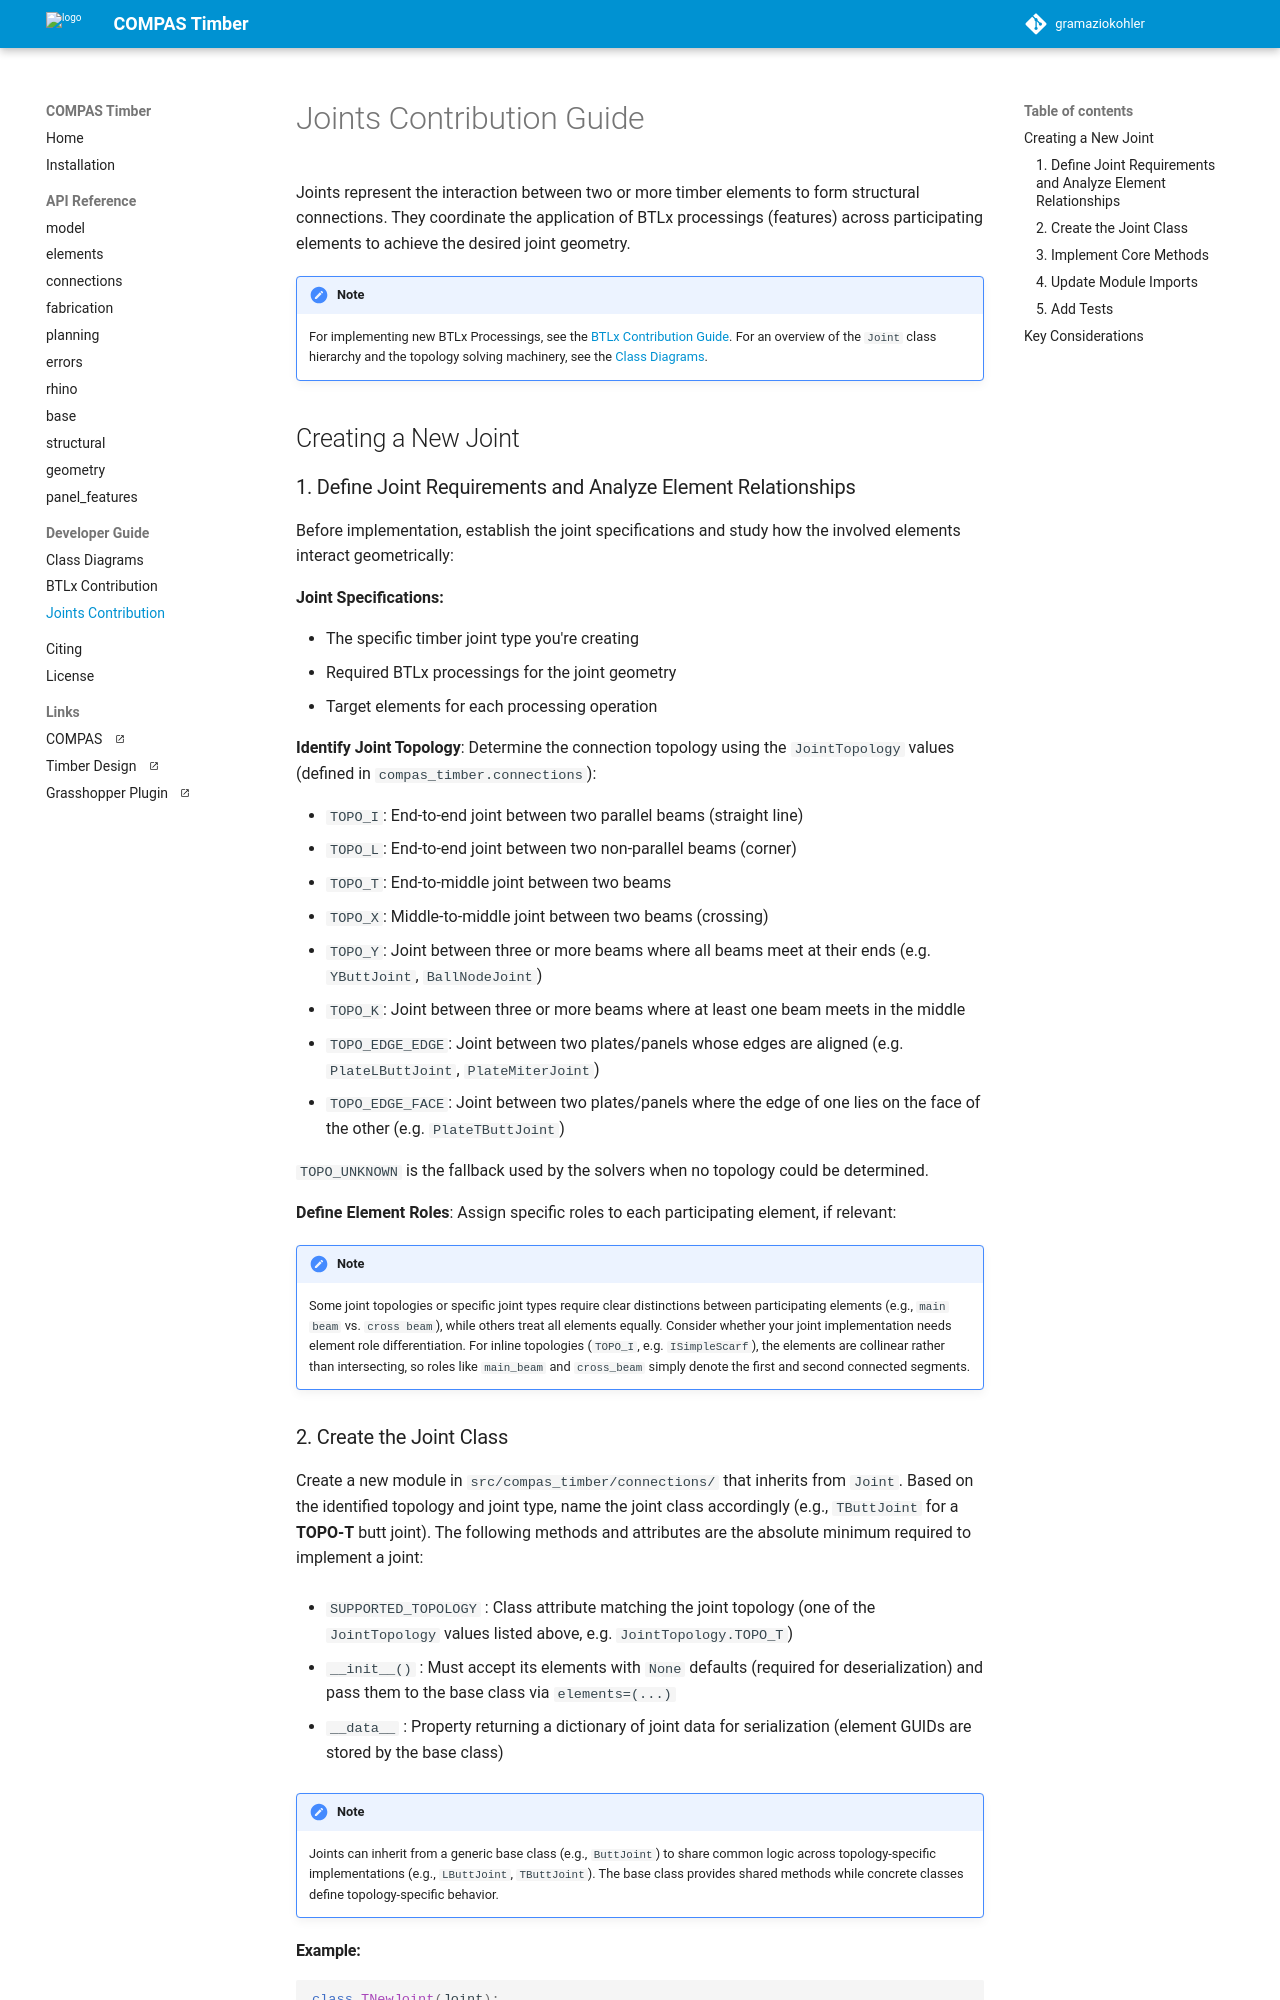

repository: gramaziokohler/compas_timber · page: 3.0.2/contribution/joints_contribution_guide/index.html · generator: mkdocs

# Joints Contribution Guide

Joints represent the interaction between two or more timber elements to form structural connections. They coordinate the application of BTLx processings (features) across participating elements to achieve the desired joint geometry.

!!! note
    For implementing new BTLx Processings, see the [BTLx Contribution Guide](BTLx_contribution_guide.md).
    For an overview of the `Joint` class hierarchy and the topology solving machinery, see the [Class Diagrams](class_diagrams.md#connections-subsystem).

## Creating a New Joint

### 1. Define Joint Requirements and Analyze Element Relationships

Before implementation, establish the joint specifications and study how the involved elements interact geometrically:

**Joint Specifications:**

- The specific timber joint type you're creating
- Required BTLx processings for the joint geometry
- Target elements for each processing operation

**Identify Joint Topology**: Determine the connection topology using the `JointTopology` values (defined in `compas_timber.connections`):

- `TOPO_I`: End-to-end joint between two parallel beams (straight line)
- `TOPO_L`: End-to-end joint between two non-parallel beams (corner)
- `TOPO_T`: End-to-middle joint between two beams
- `TOPO_X`: Middle-to-middle joint between two beams (crossing)
- `TOPO_Y`: Joint between three or more beams where all beams meet at their ends (e.g. `YButtJoint`, `BallNodeJoint`)
- `TOPO_K`: Joint between three or more beams where at least one beam meets in the middle
- `TOPO_EDGE_EDGE`: Joint between two plates/panels whose edges are aligned (e.g. `PlateLButtJoint`, `PlateMiterJoint`)
- `TOPO_EDGE_FACE`: Joint between two plates/panels where the edge of one lies on the face of the other (e.g. `PlateTButtJoint`)

`TOPO_UNKNOWN` is the fallback used by the solvers when no topology could be determined.

**Define Element Roles**: Assign specific roles to each participating element, if relevant:

!!! note
    Some joint topologies or specific joint types require clear distinctions between participating elements (e.g., `main beam` vs. `cross beam`), while others treat all elements equally.
    Consider whether your joint implementation needs element role differentiation.
    For inline topologies (`TOPO_I`, e.g. `ISimpleScarf`), the elements are collinear rather than intersecting, so roles like `main_beam` and `cross_beam` simply denote the first and second connected segments.


### 2. Create the Joint Class

Create a new module in `src/compas_timber/connections/` that inherits from `Joint`.  Based on the identified topology and joint type, name the joint class accordingly (e.g., `TButtJoint` for a **TOPO-T** butt joint).
The following methods and attributes are the absolute minimum required to implement a joint:

- `SUPPORTED_TOPOLOGY` : Class attribute matching the joint topology (one of the `JointTopology` values listed above, e.g. `JointTopology.TOPO_T`)

- `__init__()` : Must accept its elements with `None` defaults (required for deserialization) and pass them to the base class via `elements=(...)`

- `__data__` : Property returning a dictionary of joint data for serialization (element GUIDs are stored by the base class)

!!! note
    Joints can inherit from a generic base class (e.g., `ButtJoint`) to share common logic across topology-specific implementations (e.g., `LButtJoint`, `TButtJoint`).
    The base class provides shared methods while concrete classes define topology-specific behavior.
